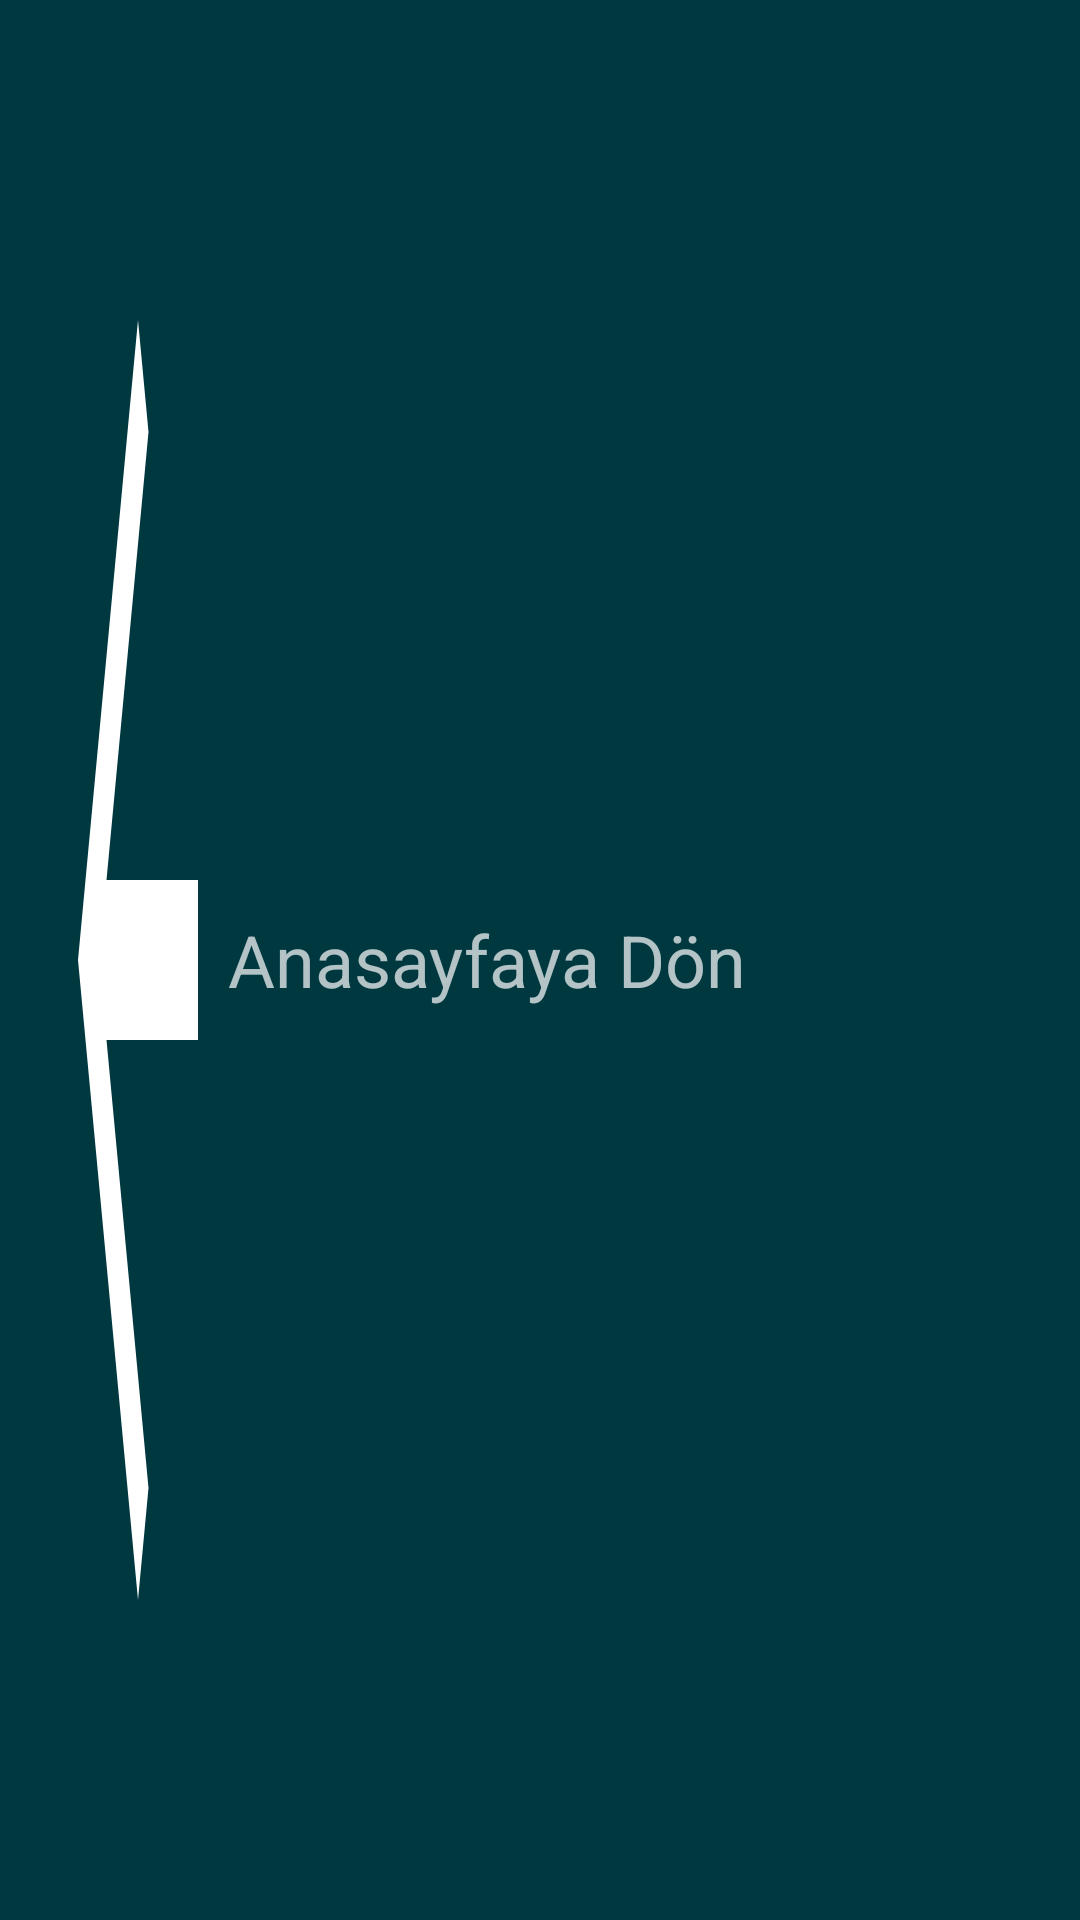

Produce the Android XML layout that renders to this screen, including the resource entries it uses.
<!-- AndroidManifest.xml: application theme Theme.QuitQuick -->
<!-- res/layout/action_bar_return_home.xml -->
<?xml version="1.0" encoding="utf-8"?>
<androidx.appcompat.widget.Toolbar
    xmlns:android="http://schemas.android.com/apk/res/android"
    xmlns:app="http://schemas.android.com/apk/res-auto"
    android:layout_width="match_parent"
    android:layout_height="?attr/actionBarSize"
    android:background="@color/green1"
    android:id="@+id/actionBarReturnHome"
    android:theme="@style/ThemeOverlay.AppCompat.Dark">

    <ImageButton
        android:layout_width="60dip"
        android:layout_height="match_parent"
        android:background="@drawable/abc_vector_test"
        android:layout_gravity="left"
        android:id="@+id/btnAppBarReturnHome"
        >

    </ImageButton>

    <TextView
        android:layout_width="wrap_content"
        android:layout_height="match_parent"
        android:foregroundGravity="center_horizontal"
        android:gravity="center|left"
        android:text="Anasayfaya Dön"
        android:textSize="24sp" >

    </TextView>



</androidx.appcompat.widget.Toolbar>
<!-- resources referenced by this layout -->
<resources>
  <color name="green1">#003840</color>
  <style name="Theme.QuitQuick" parent="Theme.MaterialComponents.DayNight.NoActionBar">
          
          <item name="colorPrimary">@color/purple_500</item>
          <item name="colorPrimaryVariant">@color/purple_700</item>
          <item name="colorOnPrimary">@color/white</item>
          
          <item name="colorSecondary">@color/teal_200</item>
          <item name="colorSecondaryVariant">@color/teal_700</item>
          <item name="colorOnSecondary">@color/black</item>
          
          <item name="android:statusBarColor" tools:targetApi="l">?attr/colorPrimaryVariant</item>
          
      </style>
  <color name="purple_500">#FF6200EE</color>
  <color name="purple_700">#FF3700B3</color>
  <color name="white">#FFFFFFFF</color>
  <color name="teal_200">#FF03DAC5</color>
  <color name="teal_700">#FF018786</color>
  <color name="black">#FF000000</color>
</resources>
